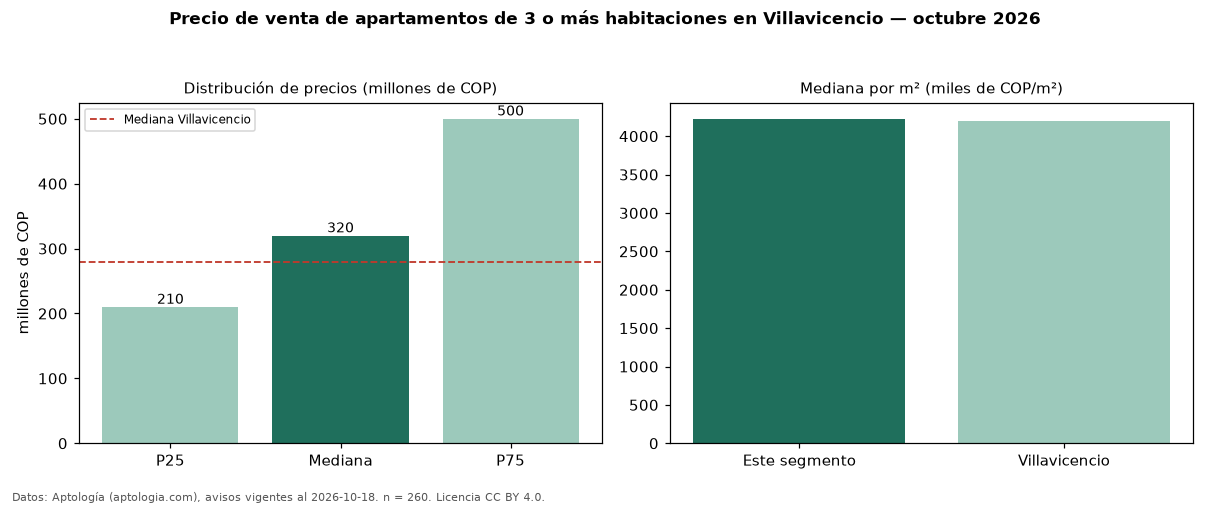

The table this chart was drawn from, first rows:
seccion, metrica, valor, moneda, n
precio, p25, 210000000, COP, 260
precio, mediana, 320000000, COP, 260
precio, p75, 500000000, COP, 260
precio, minimo, 150000000, COP, 260
precio, maximo, 2050000000, COP, 260
m2, mediana_precio_m2, 4226804, COP, 243
m2, area_mediana_m2, 74.0, m2, 243
admin, mediana_admin_mes, 257000, COP, 176
banos, mediana_banos, 2.0, , 
parqueadero, pct_con_parqueadero, 92.8, %, 235
estrato, estrato_mas_frecuente, 3, , 259
habitaciones, 3+, 320000000, COP, 260
ciudad, mediana_ciudad_referencia, 280000000, COP, 
ciudad, mediana_m2_ciudad, 4203958, COP, 
fuente, fecha_datos, 2026-10-18, , 
fuente, atribucion, https://www.aptologia.com/venta/villavic…, , 
fuente, licencia, CC BY 4.0, , 
